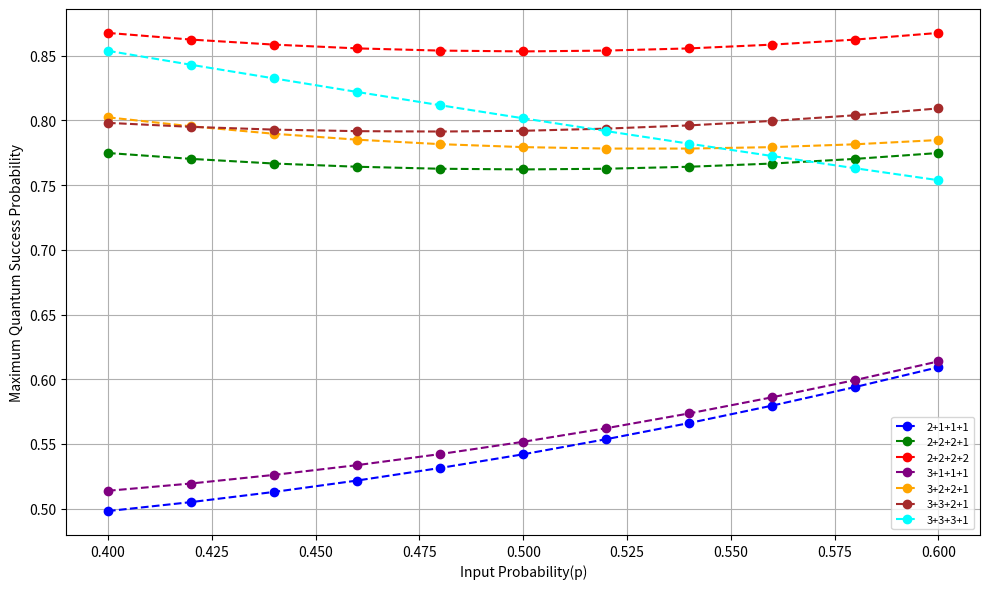

The matplotlib source for this figure:
import matplotlib.pyplot as plt

# Common p values
p_values = [
    0.400000, 0.420000, 0.440000, 0.460000, 0.480000,
    0.500000, 0.520000, 0.540000, 0.560000, 0.580000, 0.600000
]

# Datasets with labels and colors
datasets = [
    ([0.498168, 0.505088, 0.512956, 0.521759, 0.531471,
      0.542044, 0.553721, 0.566223, 0.579683, 0.594070, 0.609335],
     '2+1+1+1', 'blue'),
    
    ([0.774878, 0.770343, 0.766739, 0.764258, 0.762707,
      0.762189, 0.762716, 0.764258, 0.766734, 0.770347, 0.774877],
     '2+2+2+1', 'green'),
    
    ([0.867689, 0.862530, 0.858643, 0.855729, 0.854021,
      0.853389, 0.854018, 0.855715, 0.858641, 0.862532, 0.867685],
     '2+2+2+2', 'red'),
    
    ([0.513844, 0.519467, 0.526121, 0.533662, 0.542209,
      0.551698, 0.562208, 0.573657, 0.586121, 0.599467, 0.613843],
     '3+1+1+1', 'purple'),
    
    ([0.802452, 0.795526, 0.789741, 0.785173, 0.781718,
      0.779430, 0.778312, 0.778301, 0.779423, 0.781623, 0.784912],
     '3+2+2+1', 'orange'),
    
    ([0.798170, 0.795091, 0.792959, 0.791759, 0.791468,
      0.792036, 0.793723, 0.796218, 0.799687, 0.804068, 0.809341],
     '3+3+2+1', 'brown'),
    
    ([0.853844, 0.843065, 0.832522, 0.822064, 0.811810,
      0.801694, 0.791809, 0.782057, 0.772521, 0.763066, 0.753843],
     '3+3+3+1', 'cyan')
]

# Plotting all datasets
plt.figure(figsize=(10, 6))

for data, label, color in datasets:
    plt.plot(p_values, data, marker='o', linestyle='--', label=label, color=color)

# Labels and formatting
plt.xlabel("Input Probability(p)")
plt.ylabel("Maximum Quantum Success Probability")
plt.title("")
plt.grid(True)

plt.legend(loc='lower right', fontsize=8)
plt.tight_layout()
plt.show()
